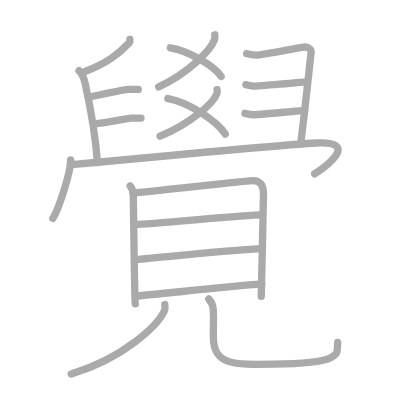
t = 0.00 s
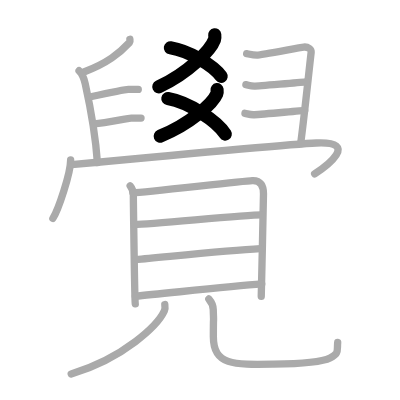
t = 4.00 s
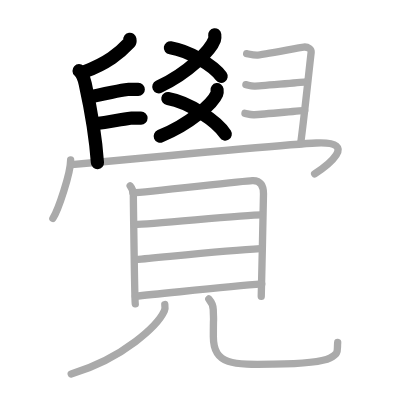
t = 8.00 s
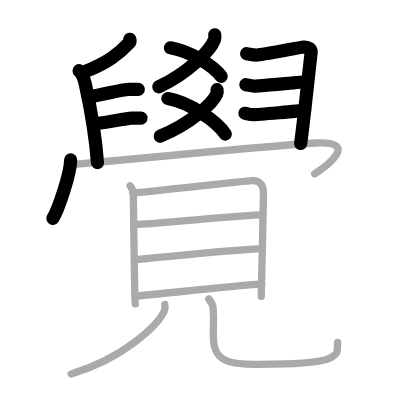
t = 12.00 s
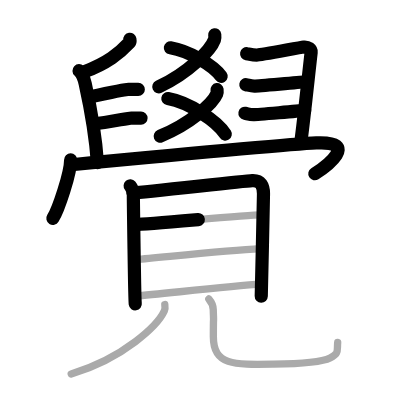
t = 15.50 s
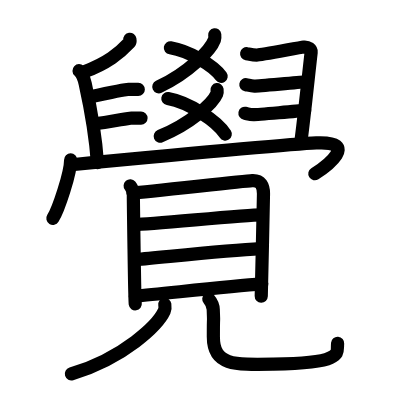
t = 20.00 s

The animated SVG that drew these frames (rendered in a browser with its animation timeline set to each time). Animation: 20 SMIL elements (animate=20); one cycle of 20.00 s.

<?xml version="1.0" standalone="no"?>
<!DOCTYPE svg PUBLIC "-//W3C//DTD SVG 1.1//EN"   "http://www.w3.org/Graphics/SVG/1.1/DTD/svg11.dtd">
<svg width="400px" height="400px"  version="1.1" xmlns="http://www.w3.org/2000/svg">
  <defs>
    <marker id="Triangle" viewBox="0 0 10 10" refX="0" refY="5" markerUnits="strokeWidth" markerWidth="3" style="stroke-opacity:0%;fill:#aaaaaa;" markerHeight="2" orient="auto">
      <path d="M 0 0 L 10 5 L 0 10 z" />
    </marker>
    
    <marker id="Arrow" viewBox="0 0 10 10" refX="5" refY="5" markerUnits="strokeWidth" markerWidth="1.8" style="stroke-opacity:0%;fill:#770000;" markerHeight="2" orient="auto">
      <path d="M 0 4 L 6 4 L 4 1 L 10 5 L 4 9 L 6 6 L 0 6 z" />
        <circle cx="5" cy="5" r="5" />
      </marker>
    
    <marker id="TriangleRed" viewBox="0 0 10 10" refX="0" refY="5" markerUnits="strokeWidth" markerWidth="3" style="stroke-opacity:0%;fill:#CC0000;" markerHeight="2" orient="auto">
      <path d="M 0 0 L 10 5 L 0 10 z" />
    </marker>
    
    <marker id="ArrowRed" viewBox="0 0 10 10" refX="5" refY="5" markerUnits="strokeWidth" markerWidth="1.8" style="stroke-opacity:0%;fill:#CC0000;" markerHeight="2" orient="auto">
      <path d="M 0 4 L 6 4 L 4 1 L 10 5 L 4 9 L 6 6 L 0 6 z" />
        <circle cx="5" cy="5" r="5" />
      </marker>
    
  </defs>
  
  <path style="fill:#ffffff; fill-opacity:100%; fill-rule:evenodd; stroke-width:0;" d="M 0 0 L 400px 0 L 400px 400px L 0 400px L 0 0" />

  <g transform="scale(3.6697247706422 3.6697247706422)">
<path style="fill:none; fill-opacity:0%; fill-rule:evenodd; stroke:#aaaaaa; stroke-opacity:100%; stroke-width: 1.5pt; stroke-linejoin:round; stroke-linecap:round;" d="M58.52 9.48c0.04 0.33 0.09 0.86-0.08 1.34c-1.04 2.83-7.01 9.05-15.19 12.85"></path>
<path style="fill:none; fill-opacity:0%; fill-rule:evenodd; stroke:#aaaaaa; stroke-opacity:100%; stroke-width: 1.5pt; stroke-linejoin:round; stroke-linecap:round;" d="M46.43 13.02c5.09 0.81 11.85 4.94 13.83 7.79"></path>
<path style="fill:none; fill-opacity:0%; fill-rule:evenodd; stroke:#aaaaaa; stroke-opacity:100%; stroke-width: 1.5pt; stroke-linejoin:round; stroke-linecap:round;" d="M59.15 24.43c0.04 0.3 0.09 0.77-0.09 1.2c-1.06 2.53-7.13 8.09-15.43 11.49"></path>
<path style="fill:none; fill-opacity:0%; fill-rule:evenodd; stroke:#aaaaaa; stroke-opacity:100%; stroke-width: 1.5pt; stroke-linejoin:round; stroke-linecap:round;" d="M45.74 26.86c5.75 1.01 13.4 6.14 15.65 9.68"></path>
<path style="fill:none; fill-opacity:0%; fill-rule:evenodd; stroke:#aaaaaa; stroke-opacity:100%; stroke-width: 1.5pt; stroke-linejoin:round; stroke-linecap:round;" d="M35.39 10.71c0.03 0.21 0.15 0.61-0.07 0.84c-2.8 3-6.07 5.67-12.46 8.06"></path>
<path style="fill:none; fill-opacity:0%; fill-rule:evenodd; stroke:#aaaaaa; stroke-opacity:100%; stroke-width: 1.5pt; stroke-linejoin:round; stroke-linecap:round;" d="M21.54 19.27c0.71 0.67 1.38 2.19 1.68 3.54c1.53 6.93 2.78 13.57 3.33 21.52"></path>
<path style="fill:none; fill-opacity:0%; fill-rule:evenodd; stroke:#aaaaaa; stroke-opacity:100%; stroke-width: 1.5pt; stroke-linejoin:round; stroke-linecap:round;" d="M24.37 26.44c4.38-0.94 9.78-2.07 10.62-2.07s2.02 0 2.69 0"></path>
<path style="fill:none; fill-opacity:0%; fill-rule:evenodd; stroke:#aaaaaa; stroke-opacity:100%; stroke-width: 1.5pt; stroke-linejoin:round; stroke-linecap:round;" d="M25.62 33.74c3.53-0.31 9.28-1.57 10.12-1.57s2.02 0 2.69 0"></path>
<path style="fill:none; fill-opacity:0%; fill-rule:evenodd; stroke:#aaaaaa; stroke-opacity:100%; stroke-width: 1.5pt; stroke-linejoin:round; stroke-linecap:round;" d="M67.21 14.62c0.72 0.13 1.79 0.39 2.8 0.39c1 0 11.62-2.06 12.77-2.19c1.15-0.13 2.1 0.65 2.01 1.43c-0.86 7.56-2.01 18.65-2.87 24.9"></path>
<path style="fill:none; fill-opacity:0%; fill-rule:evenodd; stroke:#aaaaaa; stroke-opacity:100%; stroke-width: 1.5pt; stroke-linejoin:round; stroke-linecap:round;" d="M67 23.07c0.72 0.13 1.29 0.39 2.29 0.39c1 0 12.84-1.04 13.99-1.17"></path>
<path style="fill:none; fill-opacity:0%; fill-rule:evenodd; stroke:#aaaaaa; stroke-opacity:100%; stroke-width: 1.5pt; stroke-linejoin:round; stroke-linecap:round;" d="M66.75 30.87c0.72 0.13 1.29 0.39 2.29 0.39c1 0 12.84-1.04 13.99-1.17"></path>
<path style="fill:none; fill-opacity:0%; fill-rule:evenodd; stroke:#aaaaaa; stroke-opacity:100%; stroke-width: 1.5pt; stroke-linejoin:round; stroke-linecap:round;" d="M19.25 43.57c0 3.61-3.33 13.52-4.84 15.93"></path>
<path style="fill:none; fill-opacity:0%; fill-rule:evenodd; stroke:#aaaaaa; stroke-opacity:100%; stroke-width: 1.5pt; stroke-linejoin:round; stroke-linecap:round;" d="M19.24 44.91c9.51-0.9 59.24-5.61 66.95-5.95c12.05-0.53 2.55 6.5-0.45 8.42"></path>
<path style="fill:none; fill-opacity:0%; fill-rule:evenodd; stroke:#aaaaaa; stroke-opacity:100%; stroke-width: 1.5pt; stroke-linejoin:round; stroke-linecap:round;" d="M35.47 50.64c0.56 0.67 0.87 1.67 0.87 2.57c0 0.89 0.34 28.7 0.52 29.6"></path>
<path style="fill:none; fill-opacity:0%; fill-rule:evenodd; stroke:#aaaaaa; stroke-opacity:100%; stroke-width: 1.5pt; stroke-linejoin:round; stroke-linecap:round;" d="M36.27 52.54c3.14-0.11 29.6-3.17 32.46-3.31c2.39-0.11 3.07 1.51 3.07 3.58c0 2.5-0.61 27.28-0.61 27.95"></path>
<path style="fill:none; fill-opacity:0%; fill-rule:evenodd; stroke:#aaaaaa; stroke-opacity:100%; stroke-width: 1.5pt; stroke-linejoin:round; stroke-linecap:round;" d="M36.76 61.18c4.49 0 29.5-2.63 34.55-2.63"></path>
<path style="fill:none; fill-opacity:0%; fill-rule:evenodd; stroke:#aaaaaa; stroke-opacity:100%; stroke-width: 1.5pt; stroke-linejoin:round; stroke-linecap:round;" d="M37.01 70.72c8.24-0.72 24.74-2.47 33.92-2.97"></path>
<path style="fill:none; fill-opacity:0%; fill-rule:evenodd; stroke:#aaaaaa; stroke-opacity:100%; stroke-width: 1.5pt; stroke-linejoin:round; stroke-linecap:round;" d="M36.87 80.71C44.75 80 62.5 78 71.33 77.37"></path>
<path style="fill:none; fill-opacity:0%; fill-rule:evenodd; stroke:#aaaaaa; stroke-opacity:100%; stroke-width: 1.5pt; stroke-linejoin:round; stroke-linecap:round;" d="M44.91 82.98c0.07 0.45 0.15 1.15-0.14 1.79c-1.74 3.78-10.9 12.79-25.37 17.14"></path>
<path style="fill:none; fill-opacity:0%; fill-rule:evenodd; stroke:#aaaaaa; stroke-opacity:100%; stroke-width: 1.5pt; stroke-linejoin:round; stroke-linecap:round;" d="M56.9 81.48c0.66 0.77 1.18 1.68 1.21 2.87c0.18 5.3 0.03-0.33 0.03 7.43c0 7.77 5.5 7.64 16.38 7.46s14.21-1.09 15.42-1.7c2.55-1.29 1.85-1.94 2.08-4.21"></path>

<path style="fill:none; fill-opacity:0%; fill-rule:evenodd; stroke:#000000; stroke-opacity:100%; stroke-width: 2.7pt; stroke-linejoin:round; stroke-linecap:round;" d="M58.52 9.48c0.04 0.33 0.09 0.86-0.08 1.34c-1.04 2.83-7.01 9.05-15.19 12.85" pathLength="100" stroke-dashoffset="100" stroke-dasharray="100 105"><animate id="dashAnim1" attributeName="stroke-dashoffset" from="100" to="0" dur="1s" calcMode="linear" fill="freeze"/></path>
<path style="fill:none; fill-opacity:0%; fill-rule:evenodd; stroke:#000000; stroke-opacity:100%; stroke-width: 2.7pt; stroke-linejoin:round; stroke-linecap:round;" d="M46.43 13.02c5.09 0.81 11.85 4.94 13.83 7.79" pathLength="100" stroke-dashoffset="100" stroke-dasharray="100 105"><animate id="dashAnim2" attributeName="stroke-dashoffset" from="100" to="0" dur="1s" calcMode="linear" begin="dashAnim1.end" fill="freeze"/></path>
<path style="fill:none; fill-opacity:0%; fill-rule:evenodd; stroke:#000000; stroke-opacity:100%; stroke-width: 2.7pt; stroke-linejoin:round; stroke-linecap:round;" d="M59.15 24.43c0.04 0.3 0.09 0.77-0.09 1.2c-1.06 2.53-7.13 8.09-15.43 11.49" pathLength="100" stroke-dashoffset="100" stroke-dasharray="100 105"><animate id="dashAnim3" attributeName="stroke-dashoffset" from="100" to="0" dur="1s" calcMode="linear" begin="dashAnim2.end" fill="freeze"/></path>
<path style="fill:none; fill-opacity:0%; fill-rule:evenodd; stroke:#000000; stroke-opacity:100%; stroke-width: 2.7pt; stroke-linejoin:round; stroke-linecap:round;" d="M45.74 26.86c5.75 1.01 13.4 6.14 15.65 9.68" pathLength="100" stroke-dashoffset="100" stroke-dasharray="100 105"><animate id="dashAnim4" attributeName="stroke-dashoffset" from="100" to="0" dur="1s" calcMode="linear" begin="dashAnim3.end" fill="freeze"/></path>
<path style="fill:none; fill-opacity:0%; fill-rule:evenodd; stroke:#000000; stroke-opacity:100%; stroke-width: 2.7pt; stroke-linejoin:round; stroke-linecap:round;" d="M35.39 10.71c0.03 0.21 0.15 0.61-0.07 0.84c-2.8 3-6.07 5.67-12.46 8.06" pathLength="100" stroke-dashoffset="100" stroke-dasharray="100 105"><animate id="dashAnim5" attributeName="stroke-dashoffset" from="100" to="0" dur="1s" calcMode="linear" begin="dashAnim4.end" fill="freeze"/></path>
<path style="fill:none; fill-opacity:0%; fill-rule:evenodd; stroke:#000000; stroke-opacity:100%; stroke-width: 2.7pt; stroke-linejoin:round; stroke-linecap:round;" d="M21.54 19.27c0.71 0.67 1.38 2.19 1.68 3.54c1.53 6.93 2.78 13.57 3.33 21.52" pathLength="100" stroke-dashoffset="100" stroke-dasharray="100 105"><animate id="dashAnim6" attributeName="stroke-dashoffset" from="100" to="0" dur="1s" calcMode="linear" begin="dashAnim5.end" fill="freeze"/></path>
<path style="fill:none; fill-opacity:0%; fill-rule:evenodd; stroke:#000000; stroke-opacity:100%; stroke-width: 2.7pt; stroke-linejoin:round; stroke-linecap:round;" d="M24.37 26.44c4.38-0.94 9.78-2.07 10.62-2.07s2.02 0 2.69 0" pathLength="100" stroke-dashoffset="100" stroke-dasharray="100 105"><animate id="dashAnim7" attributeName="stroke-dashoffset" from="100" to="0" dur="1s" calcMode="linear" begin="dashAnim6.end" fill="freeze"/></path>
<path style="fill:none; fill-opacity:0%; fill-rule:evenodd; stroke:#000000; stroke-opacity:100%; stroke-width: 2.7pt; stroke-linejoin:round; stroke-linecap:round;" d="M25.62 33.74c3.53-0.31 9.28-1.57 10.12-1.57s2.02 0 2.69 0" pathLength="100" stroke-dashoffset="100" stroke-dasharray="100 105"><animate id="dashAnim8" attributeName="stroke-dashoffset" from="100" to="0" dur="1s" calcMode="linear" begin="dashAnim7.end" fill="freeze"/></path>
<path style="fill:none; fill-opacity:0%; fill-rule:evenodd; stroke:#000000; stroke-opacity:100%; stroke-width: 2.7pt; stroke-linejoin:round; stroke-linecap:round;" d="M67.21 14.62c0.72 0.13 1.79 0.39 2.8 0.39c1 0 11.62-2.06 12.77-2.19c1.15-0.13 2.1 0.65 2.01 1.43c-0.86 7.56-2.01 18.65-2.87 24.9" pathLength="100" stroke-dashoffset="100" stroke-dasharray="100 105"><animate id="dashAnim9" attributeName="stroke-dashoffset" from="100" to="0" dur="1s" calcMode="linear" begin="dashAnim8.end" fill="freeze"/></path>
<path style="fill:none; fill-opacity:0%; fill-rule:evenodd; stroke:#000000; stroke-opacity:100%; stroke-width: 2.7pt; stroke-linejoin:round; stroke-linecap:round;" d="M67 23.07c0.72 0.13 1.29 0.39 2.29 0.39c1 0 12.84-1.04 13.99-1.17" pathLength="100" stroke-dashoffset="100" stroke-dasharray="100 105"><animate id="dashAnim10" attributeName="stroke-dashoffset" from="100" to="0" dur="1s" calcMode="linear" begin="dashAnim9.end" fill="freeze"/></path>
<path style="fill:none; fill-opacity:0%; fill-rule:evenodd; stroke:#000000; stroke-opacity:100%; stroke-width: 2.7pt; stroke-linejoin:round; stroke-linecap:round;" d="M66.75 30.87c0.72 0.13 1.29 0.39 2.29 0.39c1 0 12.84-1.04 13.99-1.17" pathLength="100" stroke-dashoffset="100" stroke-dasharray="100 105"><animate id="dashAnim11" attributeName="stroke-dashoffset" from="100" to="0" dur="1s" calcMode="linear" begin="dashAnim10.end" fill="freeze"/></path>
<path style="fill:none; fill-opacity:0%; fill-rule:evenodd; stroke:#000000; stroke-opacity:100%; stroke-width: 2.7pt; stroke-linejoin:round; stroke-linecap:round;" d="M19.25 43.57c0 3.61-3.33 13.52-4.84 15.93" pathLength="100" stroke-dashoffset="100" stroke-dasharray="100 105"><animate id="dashAnim12" attributeName="stroke-dashoffset" from="100" to="0" dur="1s" calcMode="linear" begin="dashAnim11.end" fill="freeze"/></path>
<path style="fill:none; fill-opacity:0%; fill-rule:evenodd; stroke:#000000; stroke-opacity:100%; stroke-width: 2.7pt; stroke-linejoin:round; stroke-linecap:round;" d="M19.24 44.91c9.51-0.9 59.24-5.61 66.95-5.95c12.05-0.53 2.55 6.5-0.45 8.42" pathLength="100" stroke-dashoffset="100" stroke-dasharray="100 105"><animate id="dashAnim13" attributeName="stroke-dashoffset" from="100" to="0" dur="1s" calcMode="linear" begin="dashAnim12.end" fill="freeze"/></path>
<path style="fill:none; fill-opacity:0%; fill-rule:evenodd; stroke:#000000; stroke-opacity:100%; stroke-width: 2.7pt; stroke-linejoin:round; stroke-linecap:round;" d="M35.47 50.64c0.56 0.67 0.87 1.67 0.87 2.57c0 0.89 0.34 28.7 0.52 29.6" pathLength="100" stroke-dashoffset="100" stroke-dasharray="100 105"><animate id="dashAnim14" attributeName="stroke-dashoffset" from="100" to="0" dur="1s" calcMode="linear" begin="dashAnim13.end" fill="freeze"/></path>
<path style="fill:none; fill-opacity:0%; fill-rule:evenodd; stroke:#000000; stroke-opacity:100%; stroke-width: 2.7pt; stroke-linejoin:round; stroke-linecap:round;" d="M36.27 52.54c3.14-0.11 29.6-3.17 32.46-3.31c2.39-0.11 3.07 1.51 3.07 3.58c0 2.5-0.61 27.28-0.61 27.95" pathLength="100" stroke-dashoffset="100" stroke-dasharray="100 105"><animate id="dashAnim15" attributeName="stroke-dashoffset" from="100" to="0" dur="1s" calcMode="linear" begin="dashAnim14.end" fill="freeze"/></path>
<path style="fill:none; fill-opacity:0%; fill-rule:evenodd; stroke:#000000; stroke-opacity:100%; stroke-width: 2.7pt; stroke-linejoin:round; stroke-linecap:round;" d="M36.76 61.18c4.49 0 29.5-2.63 34.55-2.63" pathLength="100" stroke-dashoffset="100" stroke-dasharray="100 105"><animate id="dashAnim16" attributeName="stroke-dashoffset" from="100" to="0" dur="1s" calcMode="linear" begin="dashAnim15.end" fill="freeze"/></path>
<path style="fill:none; fill-opacity:0%; fill-rule:evenodd; stroke:#000000; stroke-opacity:100%; stroke-width: 2.7pt; stroke-linejoin:round; stroke-linecap:round;" d="M37.01 70.72c8.24-0.72 24.74-2.47 33.92-2.97" pathLength="100" stroke-dashoffset="100" stroke-dasharray="100 105"><animate id="dashAnim17" attributeName="stroke-dashoffset" from="100" to="0" dur="1s" calcMode="linear" begin="dashAnim16.end" fill="freeze"/></path>
<path style="fill:none; fill-opacity:0%; fill-rule:evenodd; stroke:#000000; stroke-opacity:100%; stroke-width: 2.7pt; stroke-linejoin:round; stroke-linecap:round;" d="M36.87 80.71C44.75 80 62.5 78 71.33 77.37" pathLength="100" stroke-dashoffset="100" stroke-dasharray="100 105"><animate id="dashAnim18" attributeName="stroke-dashoffset" from="100" to="0" dur="1s" calcMode="linear" begin="dashAnim17.end" fill="freeze"/></path>
<path style="fill:none; fill-opacity:0%; fill-rule:evenodd; stroke:#000000; stroke-opacity:100%; stroke-width: 2.7pt; stroke-linejoin:round; stroke-linecap:round;" d="M44.91 82.98c0.07 0.45 0.15 1.15-0.14 1.79c-1.74 3.78-10.9 12.79-25.37 17.14" pathLength="100" stroke-dashoffset="100" stroke-dasharray="100 105"><animate id="dashAnim19" attributeName="stroke-dashoffset" from="100" to="0" dur="1s" calcMode="linear" begin="dashAnim18.end" fill="freeze"/></path>
<path style="fill:none; fill-opacity:0%; fill-rule:evenodd; stroke:#000000; stroke-opacity:100%; stroke-width: 2.7pt; stroke-linejoin:round; stroke-linecap:round;" d="M56.9 81.48c0.66 0.77 1.18 1.68 1.21 2.87c0.18 5.3 0.03-0.33 0.03 7.43c0 7.77 5.5 7.64 16.38 7.46s14.21-1.09 15.42-1.7c2.55-1.29 1.85-1.94 2.08-4.21" pathLength="100" stroke-dashoffset="100" stroke-dasharray="100 105"><animate id="dashAnim20" attributeName="stroke-dashoffset" from="100" to="0" dur="1s" calcMode="linear" begin="dashAnim19.end" fill="freeze"/></path>

</g>

</svg>  
          
